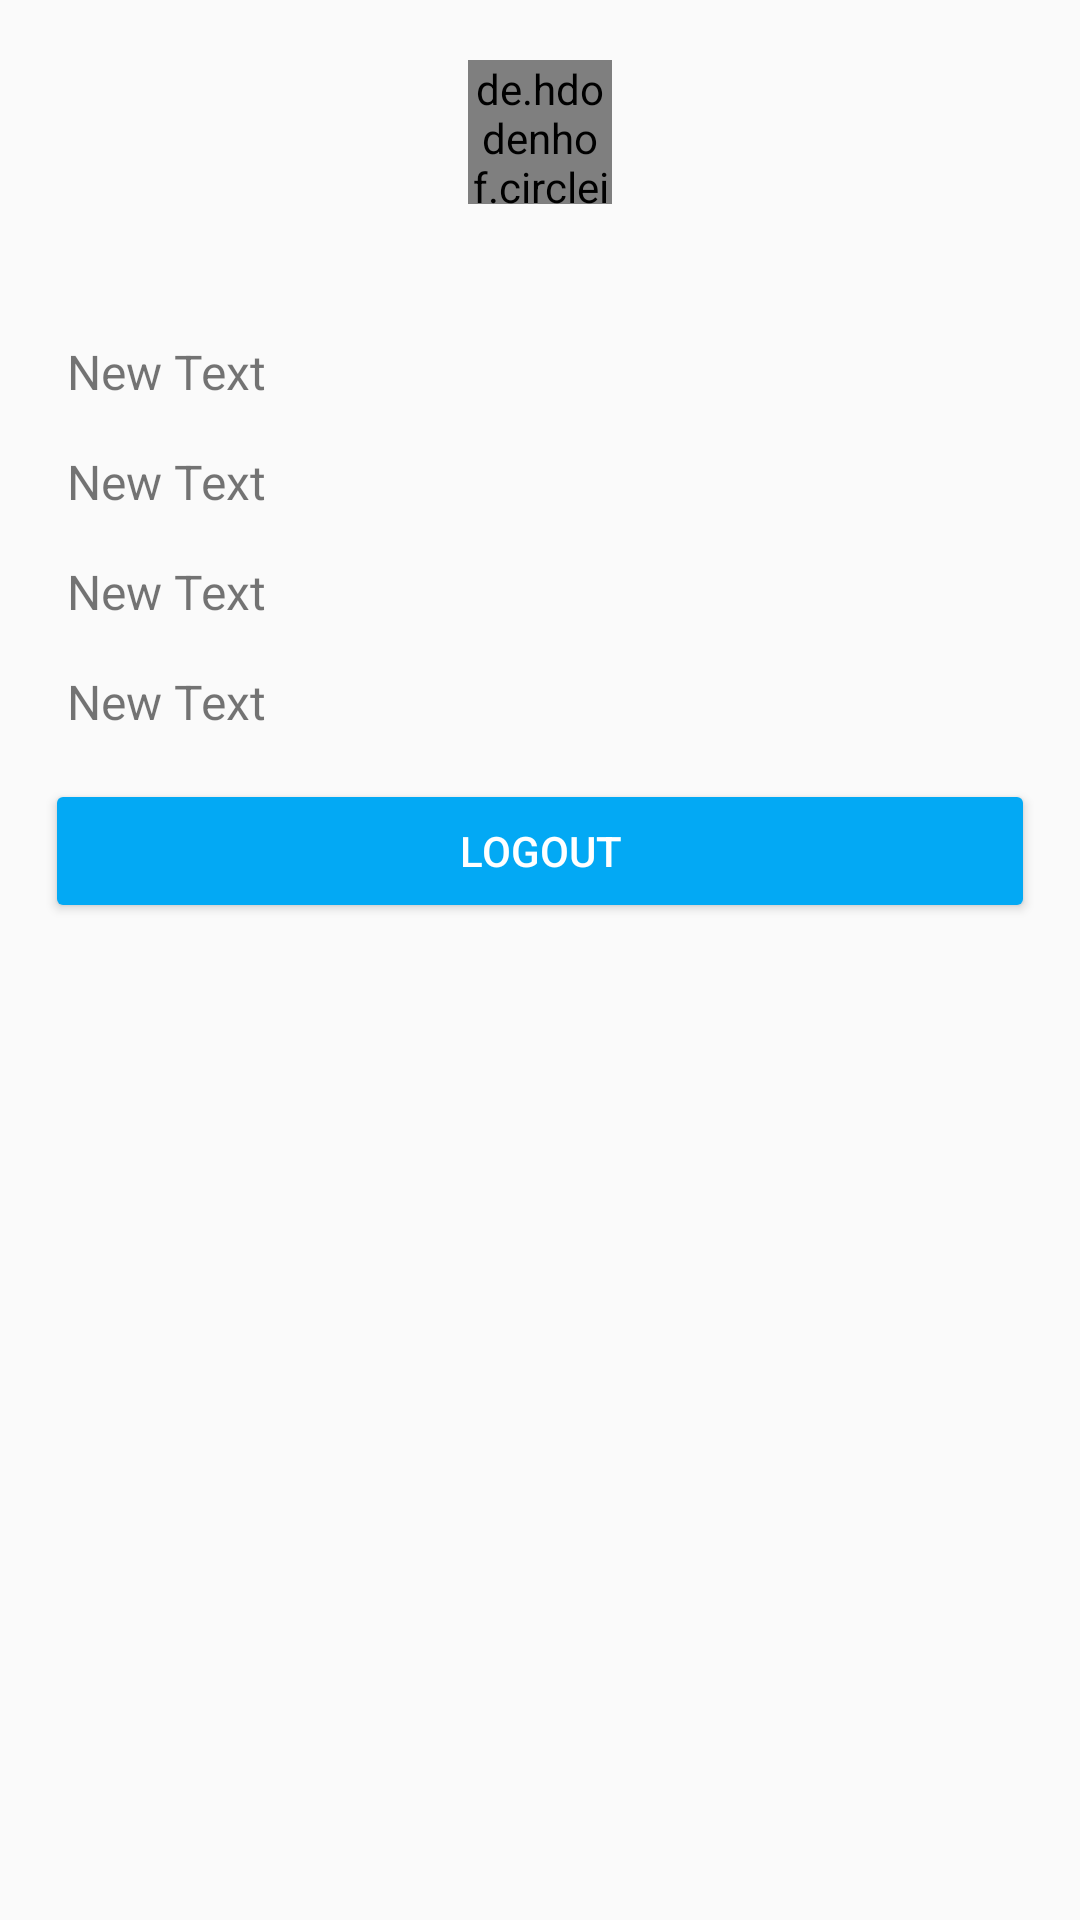

Android layout source for this screen:
<!-- AndroidManifest.xml: application theme AppTheme -->
<!-- res/layout/user_information_layout.xml -->
<?xml version="1.0" encoding="utf-8"?>
<LinearLayout xmlns:android="http://schemas.android.com/apk/res/android"
    android:layout_width="match_parent"
    android:layout_height="match_parent"
    android:background="@drawable/app_background"
    android:orientation="vertical">

    <de.hdodenhof.circleimageview.CircleImageView
        android:id="@+id/imageView2"
        android:layout_width="48dp"
        android:layout_height="48dp"
        android:layout_gravity="center_horizontal"
        android:layout_marginTop="20dp"
        android:src="@drawable/user_image" />

    <TextView
        android:id="@+id/name"
        android:layout_width="match_parent"
        android:layout_height="wrap_content"
        android:layout_gravity="center_horizontal"
        android:layout_marginLeft="15dp"
        android:layout_marginTop="45dp"
        android:text="New Text"
        android:textSize="16sp" />

    <TextView
        android:id="@+id/id"
        android:layout_width="match_parent"
        android:layout_height="wrap_content"
        android:layout_gravity="center_horizontal"
        android:layout_marginLeft="15dp"
        android:layout_marginTop="15dp"
        android:text="New Text"
        android:textSize="16sp" />

    <TextView
        android:id="@+id/email"
        android:layout_width="match_parent"
        android:layout_height="wrap_content"
        android:layout_gravity="center_horizontal"
        android:layout_marginLeft="15dp"
        android:layout_marginTop="15dp"
        android:text="New Text"
        android:textSize="16sp" />

    <TextView
        android:id="@+id/location"
        android:layout_width="match_parent"
        android:layout_height="wrap_content"
        android:layout_gravity="center_horizontal"
        android:layout_marginLeft="15dp"
        android:layout_marginTop="15dp"
        android:text="New Text"
        android:textSize="16sp" />

    <Button
        android:id="@+id/logout"
        style="@style/Base.Widget.AppCompat.Button.Colored"
        android:layout_width="match_parent"
        android:layout_height="wrap_content"
        android:layout_margin="15dp"
        android:layout_marginTop="30dp"
        android:text="Logout"
        android:textColor="#ffffff" />
</LinearLayout>
<!-- resources referenced by this layout -->
<resources>
  <style name="AppTheme" parent="Theme.AppCompat.Light.DarkActionBar">
          
          <item name="colorPrimary">@color/colorPrimary</item>
          <item name="colorPrimaryDark">@color/colorPrimaryDark</item>
          <item name="colorAccent">@color/colorPrimary</item>
  
      </style>
  <color name="colorPrimary">#03A9F4</color>
  <color name="colorPrimaryDark">#0288D1</color>
</resources>
